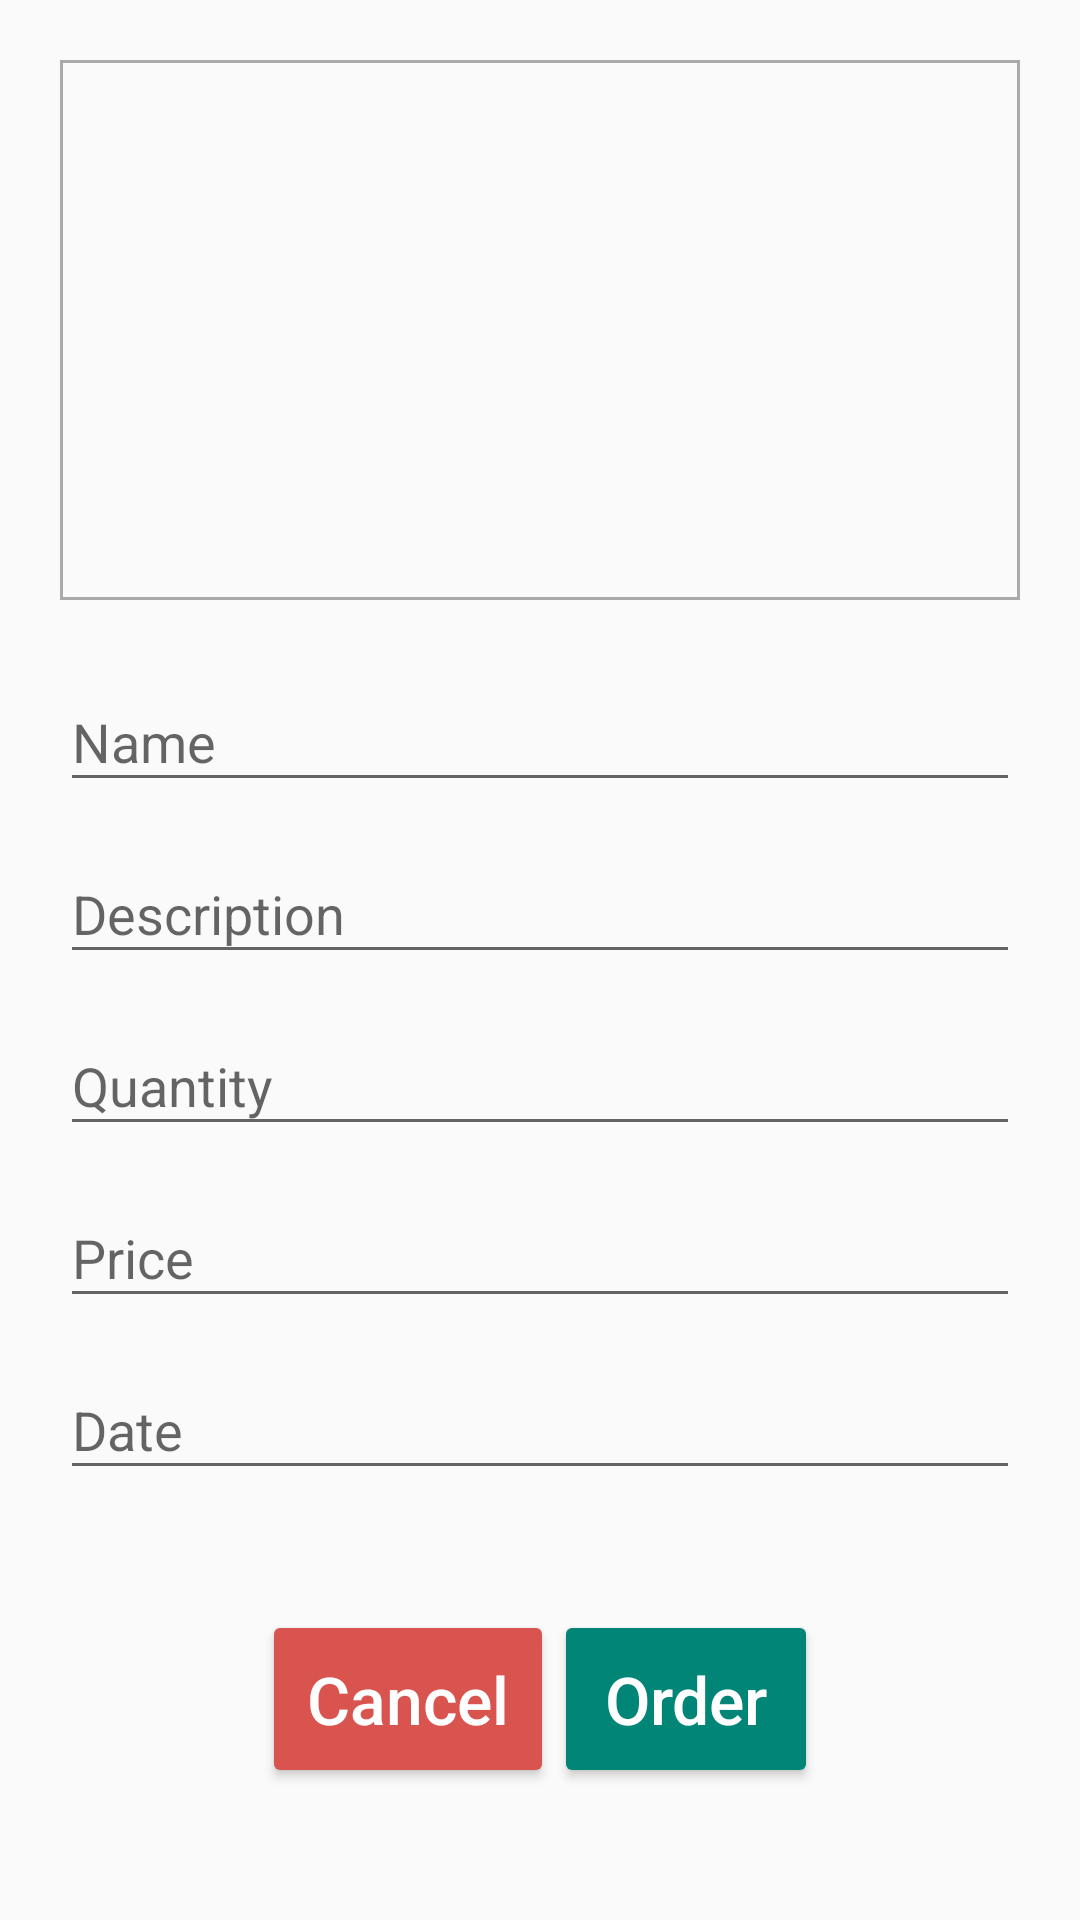

Layout XML and referenced resources for this Android screen:
<!-- AndroidManifest.xml: application theme AppTheme -->
<!-- res/layout/fragment_customer_cart.xml -->
<?xml version="1.0" encoding="utf-8"?>
<ScrollView xmlns:android="http://schemas.android.com/apk/res/android"
    xmlns:app="http://schemas.android.com/apk/res-auto"
    xmlns:tools="http://schemas.android.com/tools"
    android:id="@+id/fragment_container"
    android:layout_width="match_parent"
    android:layout_height="match_parent"
    android:orientation="vertical"
    tools:context=".p4customer.CustomerProductActivity">

    <android.support.constraint.ConstraintLayout
        android:layout_width="match_parent"
        android:layout_height="match_parent"
        android:layout_marginLeft="@dimen/dimen_margin4"
        android:layout_marginRight="@dimen/dimen_margin4"
        android:orientation="vertical"
        android:paddingTop="@dimen/dimen_margin4">

        <ImageView
            android:id="@+id/image_view"
            android:layout_width="match_parent"
            android:layout_height="@dimen/dimen_0"
            android:background="@drawable/image_border"
            app:layout_constraintDimensionRatio="16:9"
            app:layout_constraintEnd_toEndOf="parent"
            app:layout_constraintHorizontal_bias="0.0"
            app:layout_constraintStart_toStartOf="parent"
            app:layout_constraintTop_toTopOf="parent" />

        <android.support.design.widget.TextInputLayout
            android:id="@+id/name_edit_layout"
            android:layout_width="match_parent"
            android:layout_height="wrap_content"
            android:layout_marginTop="@dimen/dimen_margin3"
            app:layout_constraintEnd_toEndOf="parent"
            app:layout_constraintStart_toStartOf="parent"
            app:layout_constraintTop_toBottomOf="@id/image_view">

            <EditText
                android:id="@+id/name_edit_text"
                android:layout_width="match_parent"
                android:layout_height="wrap_content"
                android:editable="false"
                android:hint="@string/title_name"
                android:maxLines="1"
                android:singleLine="true"
                android:textSize="@dimen/dimen_textSize5" />

        </android.support.design.widget.TextInputLayout>


        <android.support.design.widget.TextInputLayout
            android:id="@+id/description_edit_layout"
            android:layout_width="match_parent"
            android:layout_height="wrap_content"
            android:layout_marginTop="@dimen/dimen_margin1"
            app:layout_constraintEnd_toEndOf="parent"
            app:layout_constraintStart_toStartOf="parent"
            app:layout_constraintTop_toBottomOf="@id/name_edit_layout">

            <EditText
                android:id="@+id/description_edit_text"
                android:layout_width="match_parent"
                android:layout_height="wrap_content"
                android:editable="false"
                android:hint="@string/title_description"
                android:maxLines="1"
                android:singleLine="true"
                android:textSize="@dimen/dimen_textSize5" />

        </android.support.design.widget.TextInputLayout>

        <android.support.design.widget.TextInputLayout
            android:id="@+id/quantity_edit_layout"
            android:layout_width="match_parent"
            android:layout_height="wrap_content"
            android:layout_marginTop="@dimen/dimen_margin1"
            app:layout_constraintEnd_toEndOf="parent"
            app:layout_constraintStart_toStartOf="parent"
            app:layout_constraintTop_toBottomOf="@id/description_edit_layout">

            <EditText
                android:id="@+id/quantity_edit_text"
                android:layout_width="match_parent"
                android:layout_height="wrap_content"
                android:editable="false"
                android:hint="@string/title_quantity"
                android:maxLines="1"
                android:singleLine="true"
                android:textSize="@dimen/dimen_textSize5" />

        </android.support.design.widget.TextInputLayout>

        <android.support.design.widget.TextInputLayout
            android:id="@+id/price_edit_layout"
            android:layout_width="match_parent"
            android:layout_height="wrap_content"
            android:layout_marginTop="@dimen/dimen_margin1"
            app:layout_constraintEnd_toEndOf="parent"
            app:layout_constraintStart_toStartOf="parent"
            app:layout_constraintTop_toBottomOf="@id/quantity_edit_layout">

            <EditText
                android:id="@+id/price_edit_text"
                android:layout_width="match_parent"
                android:layout_height="wrap_content"
                android:editable="false"
                android:hint="@string/title_price"
                android:maxLines="1"
                android:singleLine="true"
                android:textSize="@dimen/dimen_textSize5" />

        </android.support.design.widget.TextInputLayout>

        <android.support.design.widget.TextInputLayout
            android:id="@+id/date_edit_layout"
            android:layout_width="match_parent"
            android:layout_height="wrap_content"
            android:layout_marginTop="@dimen/dimen_margin1"
            app:layout_constraintEnd_toEndOf="parent"
            app:layout_constraintStart_toStartOf="parent"
            app:layout_constraintTop_toBottomOf="@id/price_edit_layout">

            <EditText
                android:id="@+id/date_edit_text"
                android:layout_width="match_parent"
                android:layout_height="wrap_content"
                android:editable="false"
                android:hint="@string/title_date"
                android:maxLines="1"
                android:singleLine="true"
                android:textSize="@dimen/dimen_textSize5" />

        </android.support.design.widget.TextInputLayout>

        <LinearLayout
            android:id="@+id/button_layout"
            android:layout_width="match_parent"
            android:layout_height="wrap_content"
            android:layout_marginTop="@dimen/dimen_margin6"
            android:gravity="center_horizontal"
            app:layout_constraintEnd_toEndOf="parent"
            app:layout_constraintStart_toStartOf="parent"
            app:layout_constraintTop_toBottomOf="@id/date_edit_layout">

            
            
            
            
            
            
            
            
            
            


            <Button
                android:id="@+id/cancel_button"
                android:layout_width="wrap_content"
                android:layout_height="wrap_content"
                android:gravity="center_horizontal"
                android:padding="@dimen/dimen_margin3"
                android:text="@string/action_cancel"
                android:textAllCaps="false"
                android:textColor="@color/white"
                android:textSize="@dimen/dimen_textSize6"
                android:theme="@style/ErrorButton" />

            <Button
                android:id="@+id/order_button"
                android:layout_width="wrap_content"
                android:layout_height="wrap_content"
                android:gravity="center_horizontal"
                android:padding="@dimen/dimen_margin3"
                android:text="@string/action_order"
                android:textAllCaps="false"
                android:textColor="@color/white"
                android:textSize="@dimen/dimen_textSize6"
                android:theme="@style/PrimaryButton" />

        </LinearLayout>
    </android.support.constraint.ConstraintLayout>
</ScrollView>
<!-- resources referenced by this layout -->
<resources>
  <color name="white">#ffffff</color>
  <dimen name="dimen_0">0dp</dimen>
  <dimen name="dimen_margin1">5dp</dimen>
  <dimen name="dimen_margin3">15dp</dimen>
  <dimen name="dimen_margin4">20dp</dimen>
  <dimen name="dimen_margin6">40dp</dimen>
  <dimen name="dimen_textSize5">18sp</dimen>
  <dimen name="dimen_textSize6">22sp</dimen>
  <!-- drawable image_border (drawable) -->
  <?xml version="1.0" encoding="utf-8"?>
  <shape xmlns:android="http://schemas.android.com/apk/res/android">
      <stroke
          android:width="1dp"
          android:color="#aaaaaa" />
  </shape>
  <string name="action_cancel">Cancel</string>
  <string name="action_order">Order</string>
  <string name="title_date">Date</string>
  <string name="title_description">Description</string>
  <string name="title_name">Name</string>
  <string name="title_price">Price</string>
  <string name="title_quantity">Quantity</string>
  <style name="ErrorButton" parent="Theme.AppCompat">
          <item name="colorButtonNormal">@color/colorError</item>
          <item name="colorAccent">@color/white</item>
      </style>
  <style name="PrimaryButton" parent="Theme.AppCompat">
          <item name="colorButtonNormal">@color/colorPrimary</item>
          <item name="colorAccent">@color/white</item>
          
      </style>
  <style name="AppTheme" parent="Theme.AppCompat.Light.DarkActionBar">
          
          <item name="colorPrimary">@color/colorPrimary</item>
          <item name="colorPrimaryDark">@color/colorPrimaryDark</item>
          <item name="colorSecondary">@color/colorSecondary</item>
          <item name="colorError">@color/colorError</item>
          <item name="colorAccent">@color/colorAccent</item>
      </style>
  <color name="colorError">#d9534f</color>
  <color name="colorPrimary">#008577</color>
  <color name="colorPrimaryDark">#00574B</color>
  <color name="colorSecondary">#62b1f6</color>
  <color name="colorAccent">#D81B60</color>
</resources>
